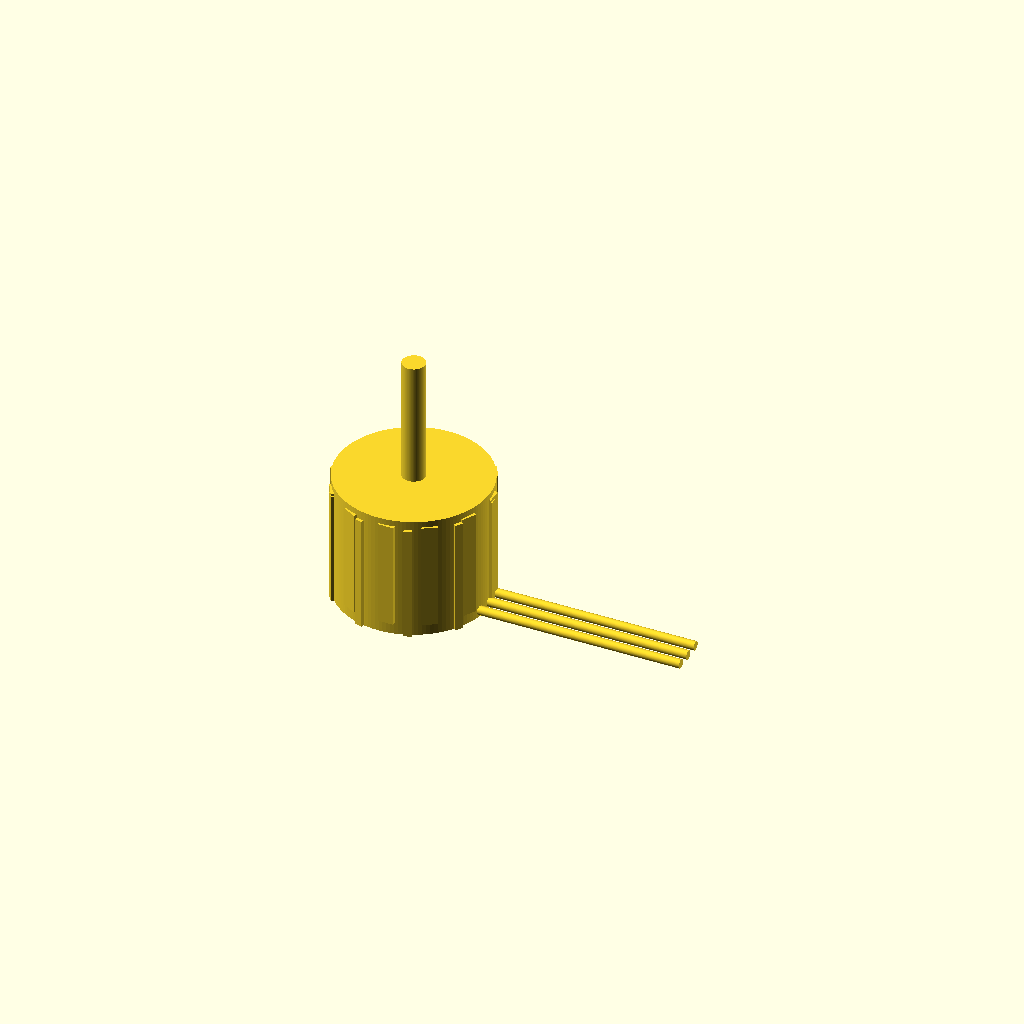
Cell 1: the model at its default parameters.
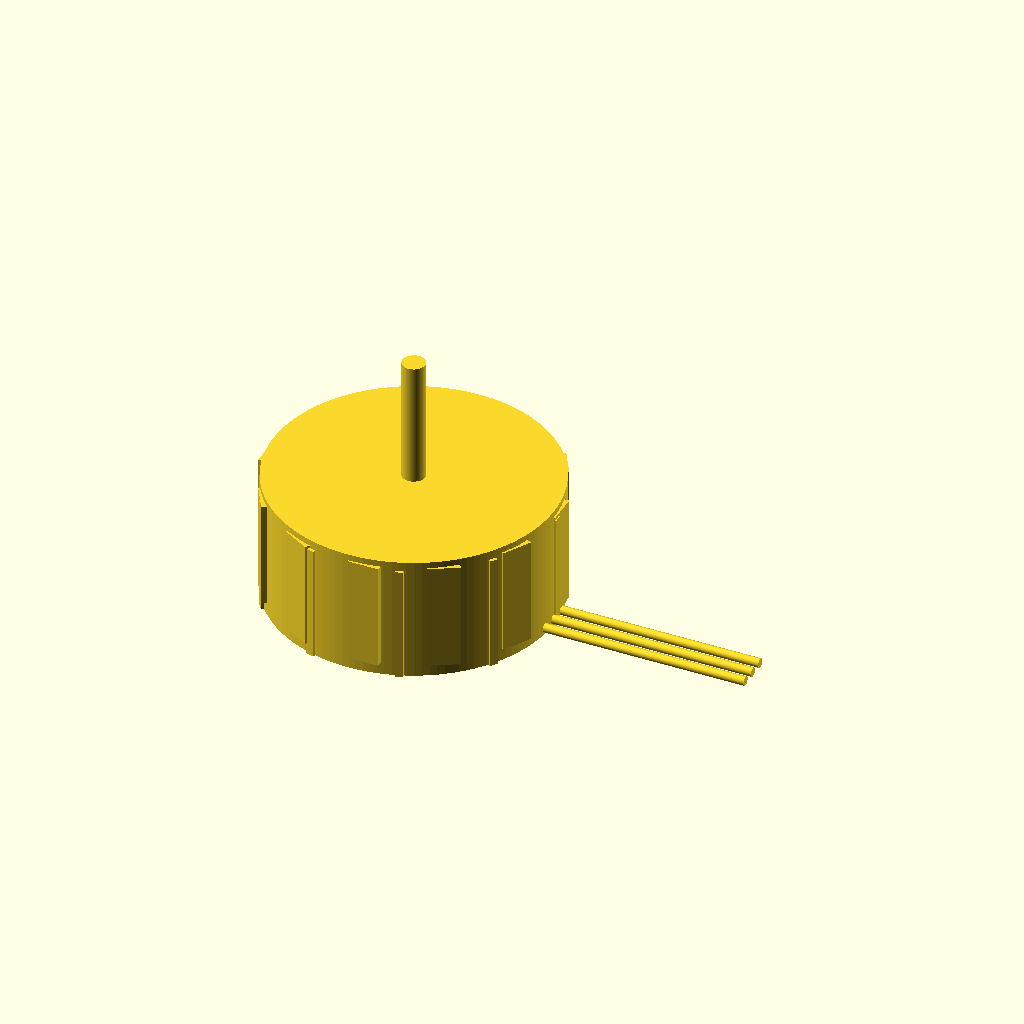
Cell 2 — stator_d set to 23, the other parameters unchanged.
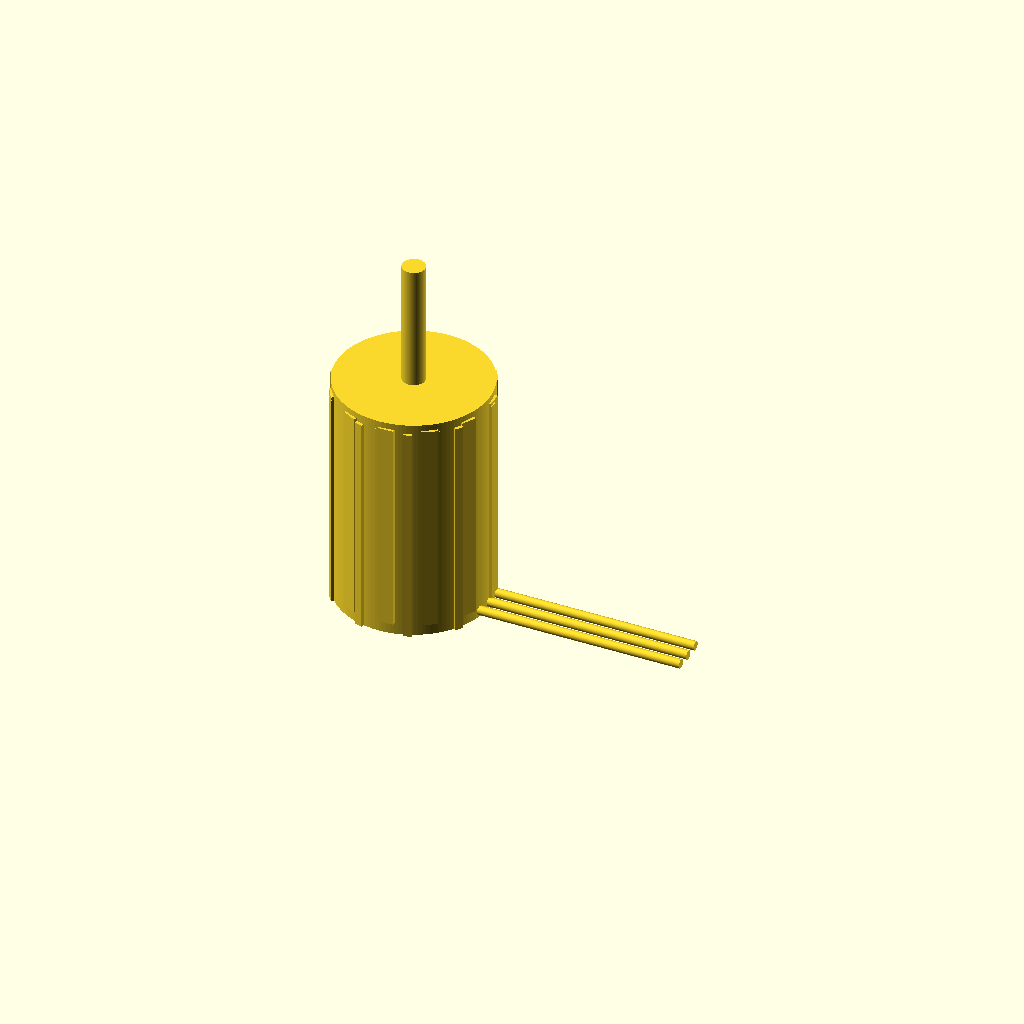
Cell 3 — stator_h set to 19, the other parameters unchanged.
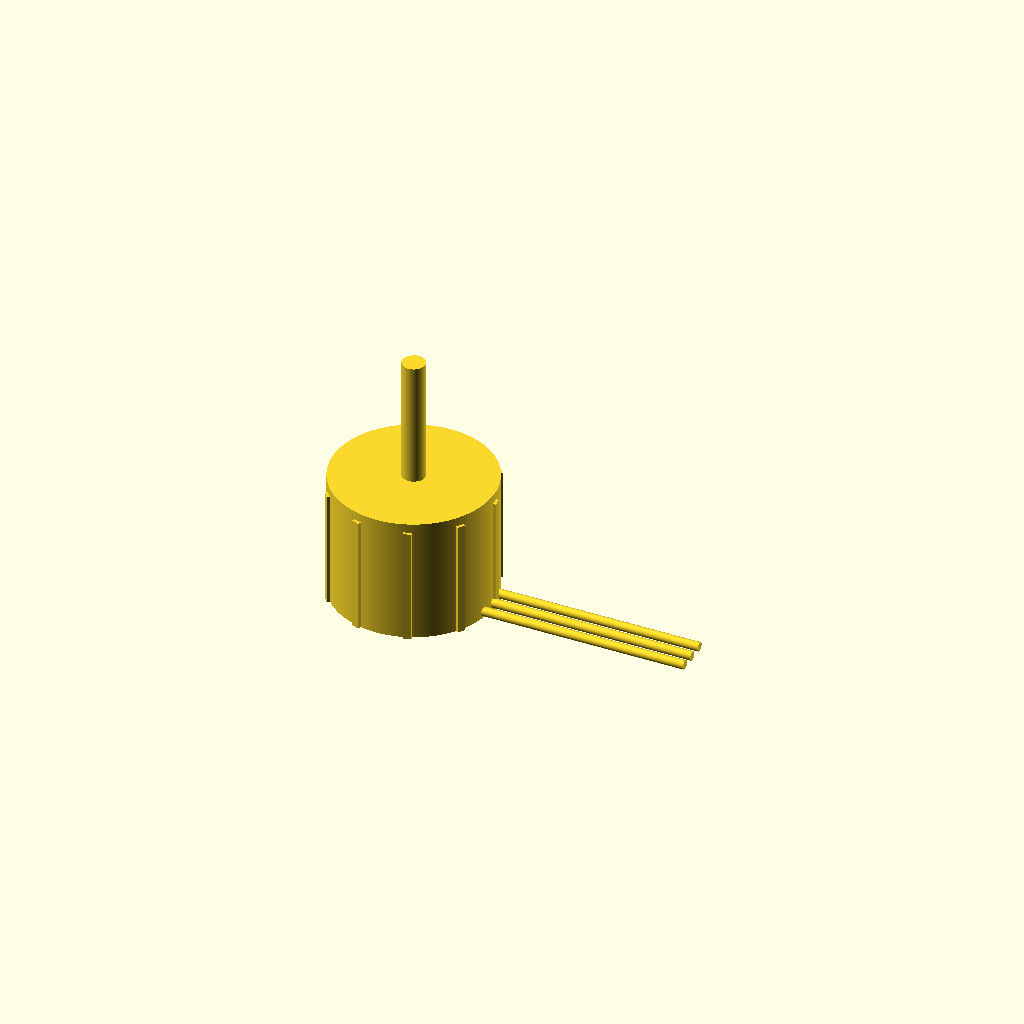
Cell 4 — air_gap set to 0.7, the other parameters unchanged.
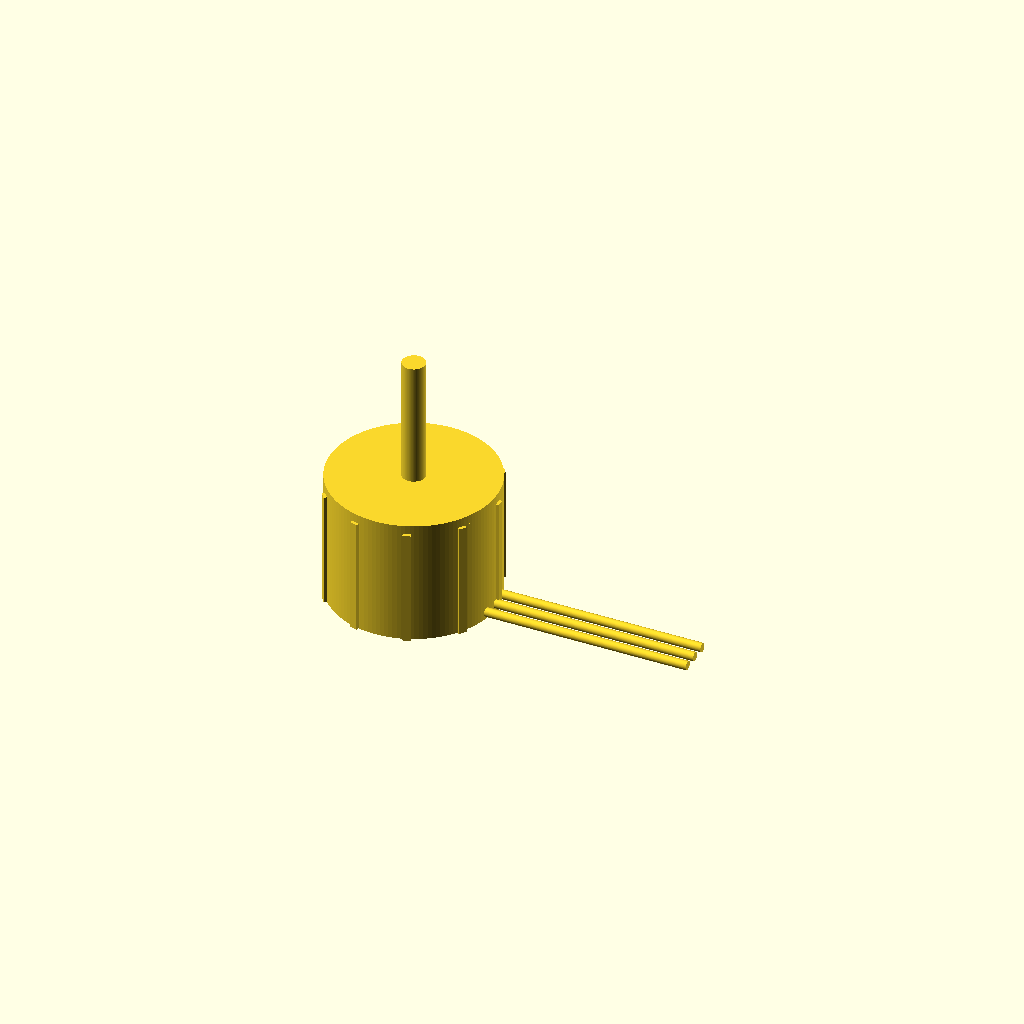
Cell 5: the same model with can_wall = 1.2.
One fixed orthographic camera (rotation 55°, 0°, 25°; colour scheme Cornfield) for every cell.
OpenSCAD source file additional_study/matched_effort/results/direct_vlm/scad/bldc_motor__BLDC0802.scad:
$fn = 128;

// Brushless DC motor (mini outrunner-style, simplified but recognizable)
// Requirements:
// - Stator diameter = 11.5mm (exact)
// - Stator height   = 9.5mm  (exact)
// - ONE connected solid (all parts fused via small overlaps)
// - No arbitrary translate values: all placements derived from dimensions

stator_d = 11.5;
stator_h = 9.5;

// Clear BLDC features (simplified):
// - Stator ring with teeth
// - Rotor bell/can with top cap and open bottom
// - Base plate with mounting holes
// - Central shaft
// - Three wires exiting from side

air_gap     = 0.35;
can_wall    = 0.6;
can_overhang= 0.8;

can_id = stator_d + 2*air_gap;
can_od = can_id + 2*can_wall;
can_h  = stator_h + 2*can_overhang;

base_h   = 1.2;
topcap_h = 0.8;

shaft_d     = 2.0;
shaft_above = 10;
shaft_below = 2;

wire_d       = 0.8;
wire_len     = 18;
wire_spacing = 1.4;

eps     = 0.02;
overlap = 0.25;

// --- helpers ---
module ring(od, id, h){
    difference(){
        cylinder(d=od, h=h, center=false);
        translate([0,0,-eps]) cylinder(d=id, h=h+2*eps, center=false);
    }
}

// --- stator with teeth (recognizable) ---
module stator(){
    bore_d = max(shaft_d + 0.6, 3.0);

    tooth_count = 12;
    tooth_radial = 0.9;                 // protrusion outward from stator OD
    tooth_w = (stator_d*PI/tooth_count) * 0.45; // tangential width
    tooth_h = stator_h;

    union(){
        // main stator ring (exact OD = stator_d, exact height = stator_h)
        ring(od=stator_d, id=bore_d, h=stator_h);

        // teeth: protrude outward and overlap into ring for connectivity
        for(i=[0:tooth_count-1]){
            rotate([0,0,i*360/tooth_count])
                translate([stator_d/2 + tooth_radial/2 - overlap, 0, 0])
                    cube([tooth_radial, tooth_w, tooth_h], center=false);
        }
    }
}

// --- rotor bell/can (cup) with simple outer ribs for recognizability ---
module rotor_can(){
    rib_count = 10;
    rib_w = 0.7;
    rib_depth = 0.5;

    difference(){
        union(){
            // outer wall
            ring(od=can_od, id=can_id, h=can_h);

            // top cap
            translate([0,0,can_h-topcap_h])
                cylinder(d=can_od, h=topcap_h, center=false);

            // external ribs (fused to can wall)
            for(i=[0:rib_count-1]){
                rotate([0,0,i*360/rib_count])
                    translate([can_od/2 - rib_depth/2, 0, 0])
                        cube([rib_depth, rib_w, can_h-topcap_h], center=false);
            }
        }

        // hollow interior (open bottom)
        translate([0,0,eps])
            cylinder(d=can_id, h=can_h-topcap_h+2*eps, center=false);
    }
}

// --- base plate with mounting holes (holes are fine; solid remains connected) ---
module base(){
    base_d = can_od - 0.6;

    difference(){
        cylinder(d=base_d, h=base_h, center=false);

        // shaft clearance hole
        translate([0,0,-eps])
            cylinder(d=shaft_d+0.4, h=base_h+2*eps, center=false);

        // 3 mounting holes
        mount_r = base_d*0.32;
        hole_d = 1.2;
        for(a=[0:120:240]){
            translate([mount_r*cos(a), mount_r*sin(a), -eps])
                cylinder(d=hole_d, h=base_h+2*eps, center=false);
        }
    }
}

// --- shaft (single solid rod through assembly) ---
module shaft(){
    z0 = -shaft_below;
    total_h = shaft_below + base_h + can_h + shaft_above;
    translate([0,0,z0])
        cylinder(d=shaft_d, h=total_h, center=false);
}

// --- wires (fused into can wall) ---
module wires(){
    // exit near base, from side; pushed slightly into can for guaranteed connection
    exit_z = base_h*0.6;
    exit_r = (can_od/2) - overlap;

    for(i=[-1,0,1]){
        translate([exit_r, i*wire_spacing, exit_z])
            rotate([0,90,0])
                cylinder(d=wire_d, h=wire_len, center=false);
    }
}

// --- assembly (ONE connected solid) ---
module motor(){
    union(){
        // Base at z=[0..base_h]
        base();

        // Can overlaps base slightly for connectivity
        translate([0,0,base_h - can_overhang - overlap])
            rotor_can();

        // Stator placed inside can; exact dimensions preserved
        translate([0,0,base_h])
            stator();

        // Shaft through everything
        shaft();

        // Wires fused into can
        wires();
    }
}

motor();
Parameter table extracted from the source (name, type, default, range or options):
stator_d: number, default 11.5
stator_h: number, default 9.5
air_gap: number, default 0.35
can_wall: number, default 0.6
can_overhang: number, default 0.8
base_h: number, default 1.2
topcap_h: number, default 0.8
shaft_d: number, default 2
shaft_above: number, default 10
shaft_below: number, default 2
wire_d: number, default 0.8
wire_len: number, default 18
wire_spacing: number, default 1.4
eps: number, default 0.02
overlap: number, default 0.25
